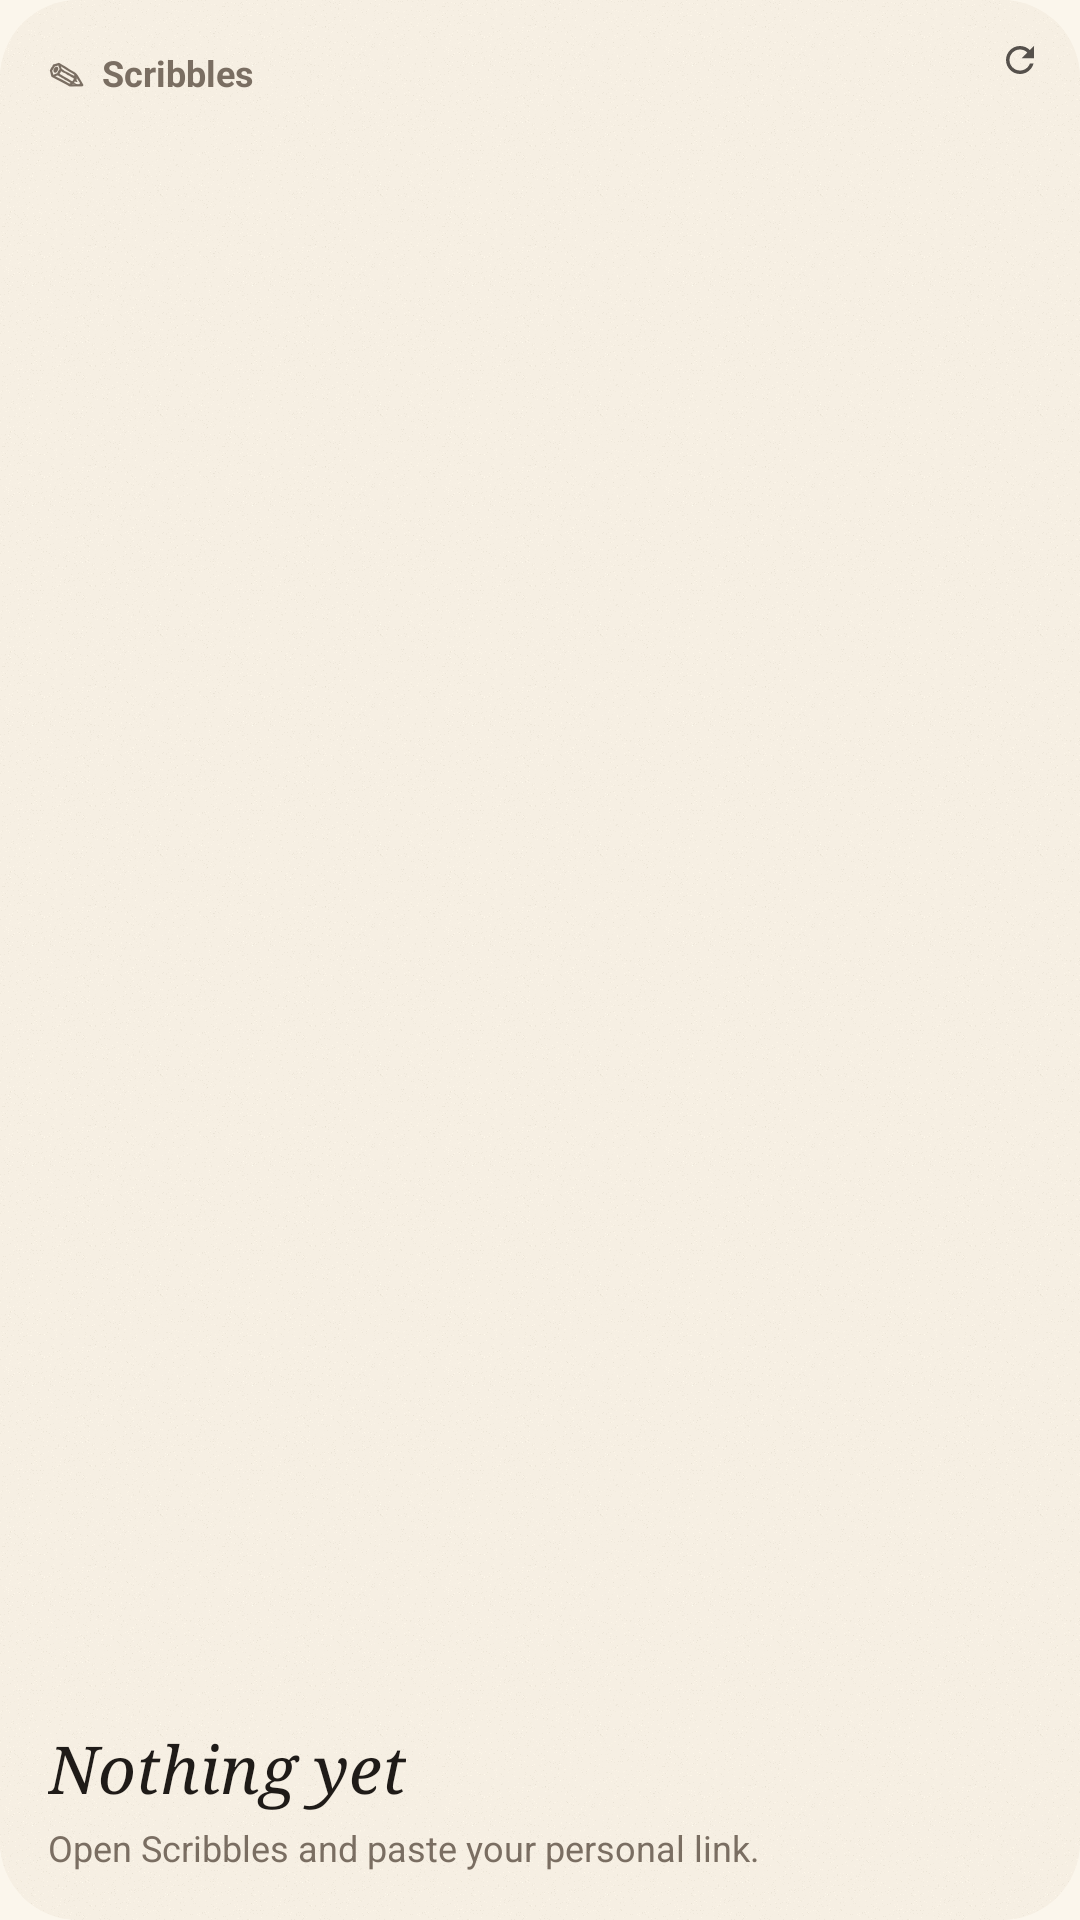

Here is an Android app screen rendered from its layout file. Give the layout XML and the strings, colors and styles it references.
<!-- AndroidManifest.xml: application theme AppTheme -->
<!-- res/layout/widget.xml -->
<?xml version="1.0" encoding="utf-8"?>
<FrameLayout xmlns:android="http://schemas.android.com/apk/res/android"
    android:id="@+id/root"
    android:layout_width="match_parent"
    android:layout_height="match_parent"
    android:background="@drawable/widget_bg"
    android:clipToOutline="true">

    
    <FrameLayout
        android:layout_width="match_parent"
        android:layout_height="match_parent"
        android:background="@drawable/paper_tile" />

    
    <FrameLayout
        android:id="@+id/tint"
        android:layout_width="match_parent"
        android:layout_height="match_parent" />

    
    <ImageView
        android:id="@+id/image"
        android:layout_width="match_parent"
        android:layout_height="match_parent"
        android:padding="6dp"
        android:scaleType="fitCenter"
        android:contentDescription="@string/widget_desc"
        android:visibility="gone" />

    <LinearLayout
        android:id="@+id/empty"
        android:layout_width="match_parent"
        android:layout_height="match_parent"
        android:orientation="vertical"
        android:gravity="bottom"
        android:padding="16dp">

        <TextView
            android:layout_width="wrap_content"
            android:layout_height="0dp"
            android:layout_weight="1"
            android:text="✎  Scribbles"
            android:textColor="#7A6E62"
            android:textSize="12sp"
            android:textStyle="bold" />

        <TextView
            android:id="@+id/empty_title"
            android:layout_width="wrap_content"
            android:layout_height="wrap_content"
            android:fontFamily="serif"
            android:textStyle="italic"
            android:text="Nothing yet"
            android:textColor="#1F1B18"
            android:textSize="22sp" />

        <TextView
            android:id="@+id/empty_text"
            android:layout_width="wrap_content"
            android:layout_height="wrap_content"
            android:layout_marginTop="4dp"
            android:text="Open Scribbles and paste your personal link."
            android:textColor="#7A6E62"
            android:textSize="12sp" />
    </LinearLayout>

    <TextView
        android:id="@+id/caption"
        android:layout_width="wrap_content"
        android:layout_height="wrap_content"
        android:visibility="gone" />

    <ImageView
        android:id="@+id/refresh"
        android:layout_width="28dp"
        android:layout_height="28dp"
        android:layout_gravity="top|end"
        android:layout_margin="6dp"
        android:alpha="0.75"
        android:background="@drawable/pill_bg"
        android:padding="7dp"
        android:src="@drawable/ic_refresh"
        android:contentDescription="Refresh" />
</FrameLayout>
<!-- resources referenced by this layout -->
<resources>
  <!-- drawable ic_refresh (drawable) -->
  <?xml version="1.0" encoding="utf-8"?>
  <vector xmlns:android="http://schemas.android.com/apk/res/android"
      android:width="24dp" android:height="24dp" android:viewportWidth="24" android:viewportHeight="24">
      <path android:fillColor="#1F1B18"
          android:pathData="M17.65,6.35C16.2,4.9 14.21,4 12,4c-4.42,0 -7.99,3.58 -7.99,8s3.57,8 7.99,8c3.73,0 6.84,-2.55 7.73,-6h-2.08c-0.82,2.33 -3.04,4 -5.65,4 -3.31,0 -6,-2.69 -6,-6s2.69,-6 6,-6c1.66,0 3.14,0.69 4.22,1.78L13,11h7V4l-2.35,2.35z" />
  </vector>
  <!-- drawable paper_tile (drawable) -->
  <?xml version="1.0" encoding="utf-8"?>
  <bitmap xmlns:android="http://schemas.android.com/apk/res/android"
      android:src="@drawable/paper_grain"
      android:tileMode="repeat" />
  <!-- drawable widget_bg (drawable) -->
  <?xml version="1.0" encoding="utf-8"?>
  <shape xmlns:android="http://schemas.android.com/apk/res/android" android:shape="rectangle">
      <solid android:color="#F6EFE3" />
      <corners android:radius="26dp" />
  </shape>
  <string name="widget_desc">The latest doodle sent to you</string>
  <style name="AppTheme" parent="android:Theme.Material.Light.NoActionBar">
          <item name="android:windowBackground">@color/paper</item>
          <item name="android:statusBarColor">@color/paper</item>
          <item name="android:navigationBarColor">@color/paper</item>
          <item name="android:windowLightStatusBar">true</item>
          <item name="android:colorAccent">@color/ink</item>
      </style>
  <!-- drawable paper_grain: png bitmap (drawable-nodpi, 20404 bytes) -->
  <color name="paper">#FBF6EC</color>
  <color name="ink">#1F1B18</color>
</resources>
